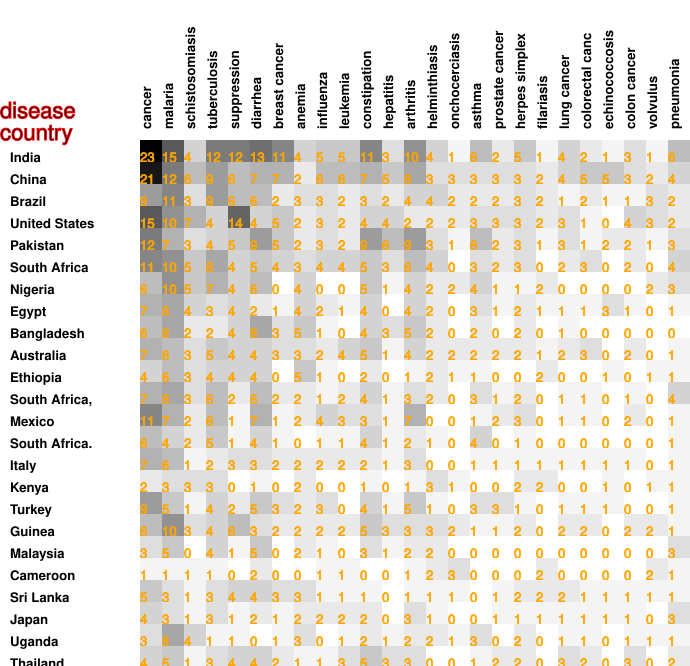

The data file committed next to this chart (first rows):
23, 15, 4, 12, 12, 13, 11, 4, 5, 5, 11, 3, 10, 4, 1, 6, 2, 5, 1, 4, 2, 1, 3, 1
21, 12, 6, 9, 6, 7, 7, 2, 6, 6, 7, 5, 8, 3, 3, 3, 3, 3, 2, 4, 5, 5, 3, 2
9, 11, 3, 9, 6, 6, 2, 3, 3, 2, 3, 2, 4, 4, 2, 2, 2, 3, 2, 1, 2, 1, 1, 3
15, 10, 7, 4, 14, 4, 5, 2, 3, 2, 4, 4, 2, 2, 2, 3, 3, 3, 2, 3, 1, 0, 4, 3
12, 7, 3, 4, 5, 9, 5, 2, 3, 2, 9, 6, 9, 3, 1, 6, 2, 3, 1, 3, 1, 2, 2, 1
11, 10, 5, 8, 4, 5, 4, 3, 4, 4, 5, 3, 6, 4, 0, 3, 2, 3, 0, 2, 3, 0, 2, 0
6, 10, 5, 7, 4, 6, 0, 4, 0, 0, 5, 1, 4, 2, 2, 4, 1, 1, 2, 0, 0, 0, 0, 2
7, 8, 4, 3, 4, 2, 1, 4, 2, 1, 4, 0, 4, 2, 0, 3, 1, 2, 1, 1, 1, 3, 1, 0
6, 8, 2, 2, 4, 8, 3, 5, 1, 0, 4, 3, 5, 2, 0, 2, 0, 2, 0, 1, 0, 0, 0, 0
7, 6, 3, 5, 4, 4, 3, 3, 2, 4, 5, 1, 4, 2, 2, 2, 2, 2, 1, 2, 3, 0, 2, 0
4, 6, 3, 4, 4, 4, 0, 5, 1, 0, 2, 0, 1, 2, 1, 1, 0, 0, 2, 0, 0, 1, 0, 1
7, 8, 3, 6, 2, 6, 2, 2, 1, 2, 4, 1, 3, 2, 0, 3, 1, 2, 0, 1, 1, 0, 1, 0
11, 7, 2, 6, 1, 7, 1, 2, 4, 3, 3, 1, 7, 0, 0, 1, 2, 3, 0, 1, 1, 0, 2, 0
6, 4, 2, 5, 1, 4, 1, 0, 1, 1, 4, 1, 2, 1, 0, 4, 0, 1, 0, 0, 0, 0, 0, 0
7, 6, 1, 2, 3, 3, 2, 2, 2, 2, 2, 1, 3, 0, 0, 1, 1, 1, 1, 1, 1, 1, 1, 0
2, 3, 3, 3, 0, 1, 0, 2, 0, 0, 1, 0, 1, 3, 1, 0, 0, 2, 2, 0, 0, 1, 0, 1
9, 5, 1, 4, 2, 5, 3, 2, 3, 0, 4, 1, 5, 1, 0, 3, 3, 1, 0, 1, 1, 1, 0, 0
6, 10, 3, 4, 6, 3, 2, 2, 2, 2, 5, 3, 3, 3, 2, 1, 1, 2, 0, 2, 2, 0, 2, 2
3, 5, 0, 4, 1, 5, 0, 2, 1, 0, 3, 1, 2, 2, 0, 0, 0, 0, 0, 0, 0, 0, 0, 0
1, 1, 1, 1, 0, 2, 0, 0, 1, 1, 0, 0, 1, 2, 3, 0, 0, 0, 2, 0, 0, 0, 0, 2
5, 3, 1, 3, 4, 4, 3, 3, 1, 1, 1, 0, 1, 1, 1, 0, 1, 2, 2, 2, 1, 1, 1, 1
4, 3, 1, 3, 1, 2, 1, 2, 2, 2, 2, 0, 3, 1, 0, 0, 1, 1, 1, 1, 1, 1, 1, 0
3, 8, 4, 1, 1, 0, 1, 3, 0, 1, 2, 1, 2, 2, 1, 3, 0, 2, 0, 1, 1, 0, 1, 1
4, 5, 1, 3, 4, 4, 2, 1, 1, 3, 5, 3, 3, 0, 0, 1, 2, 2, 0, 3, 2, 0, 3, 0
2, 1, 1, 1, 0, 1, 0, 1, 1, 1, 2, 1, 3, 1, 0, 1, 0, 1, 0, 0, 0, 1, 0, 0
